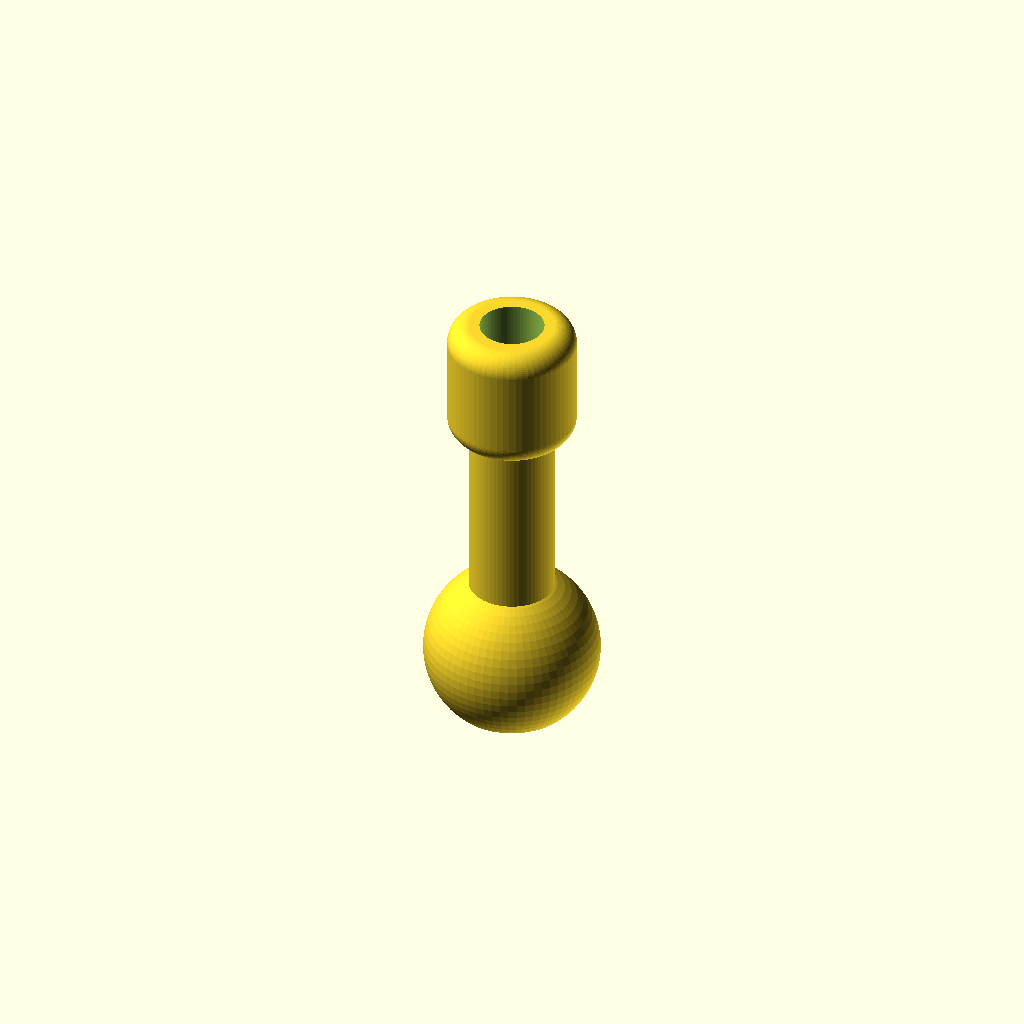
Cell 1: rendered with the file's own defaults.
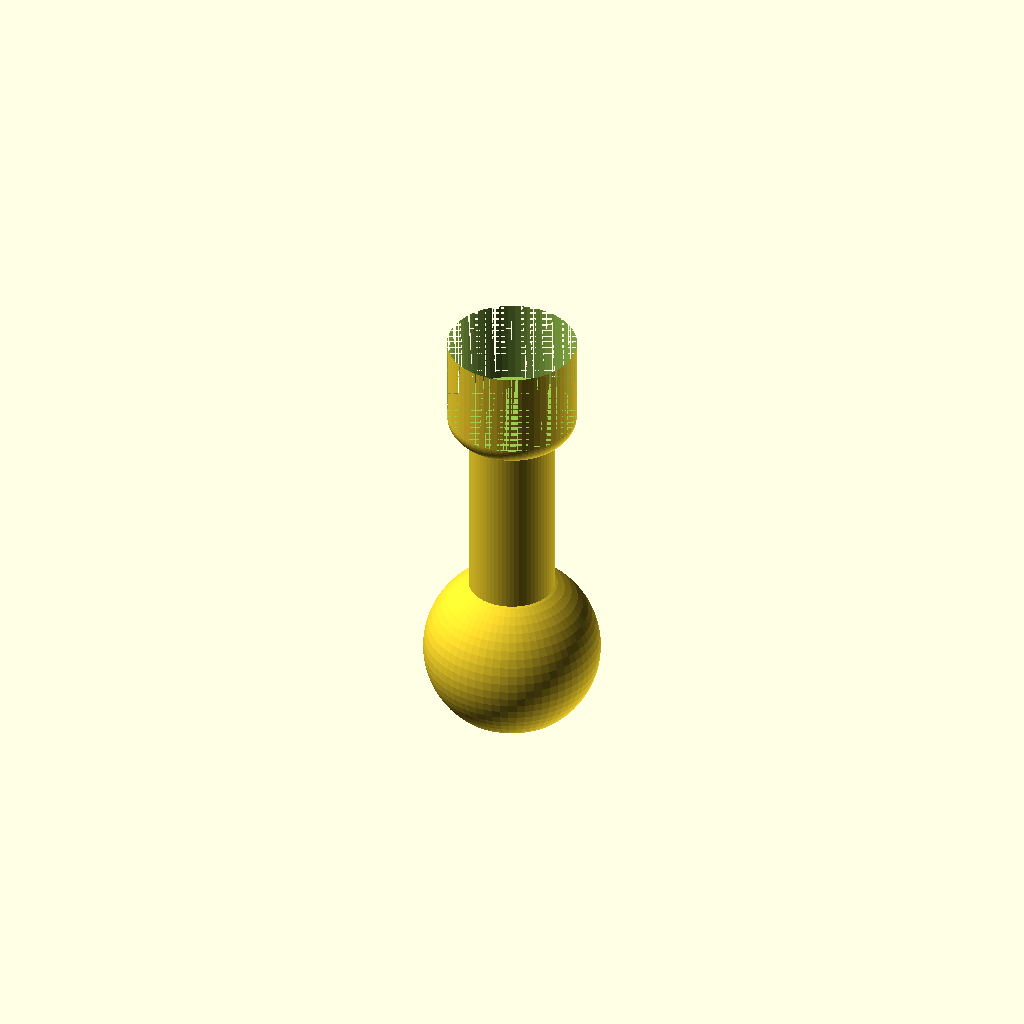
Cell 2: the same model with clamp_inner_diameter = 6.
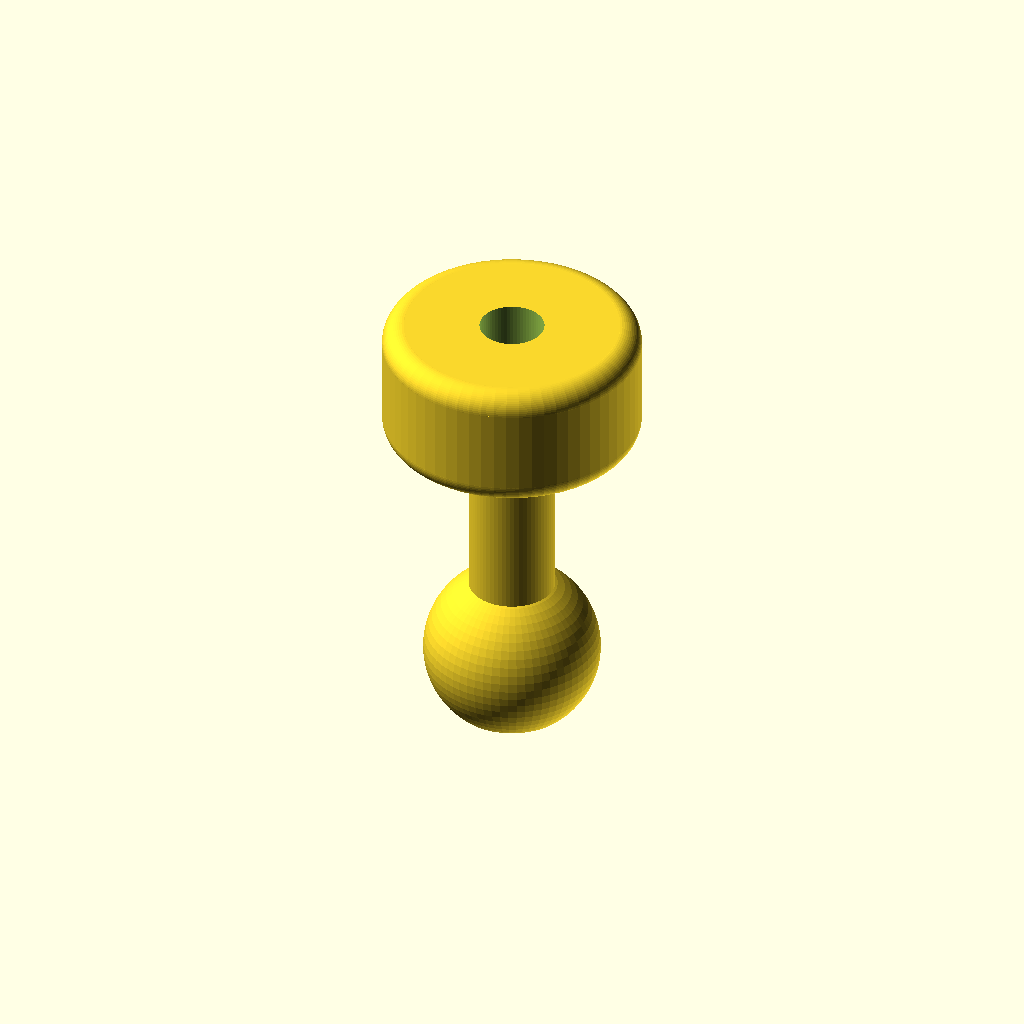
Cell 3: clamp_outer_diameter = 12 (everything else at default).
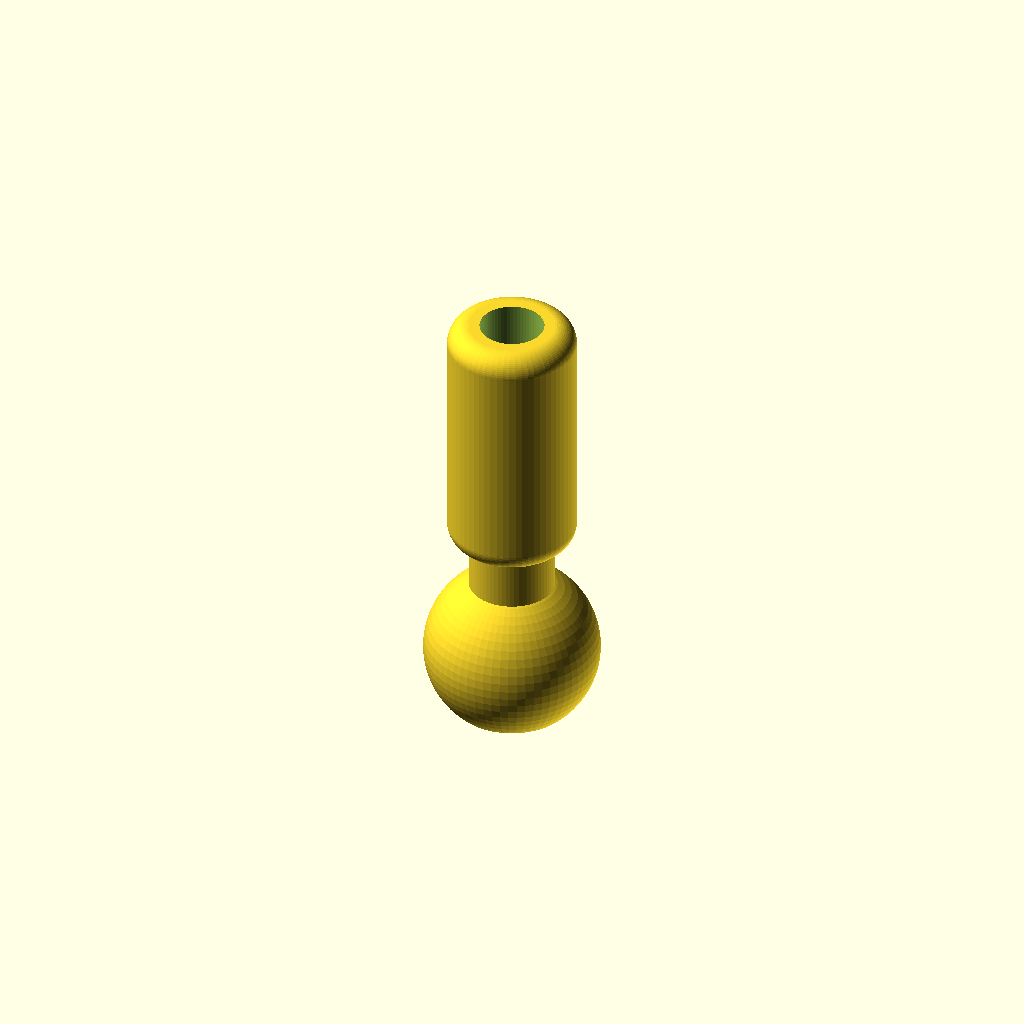
Cell 4: clamp_length = 12 (everything else at default).
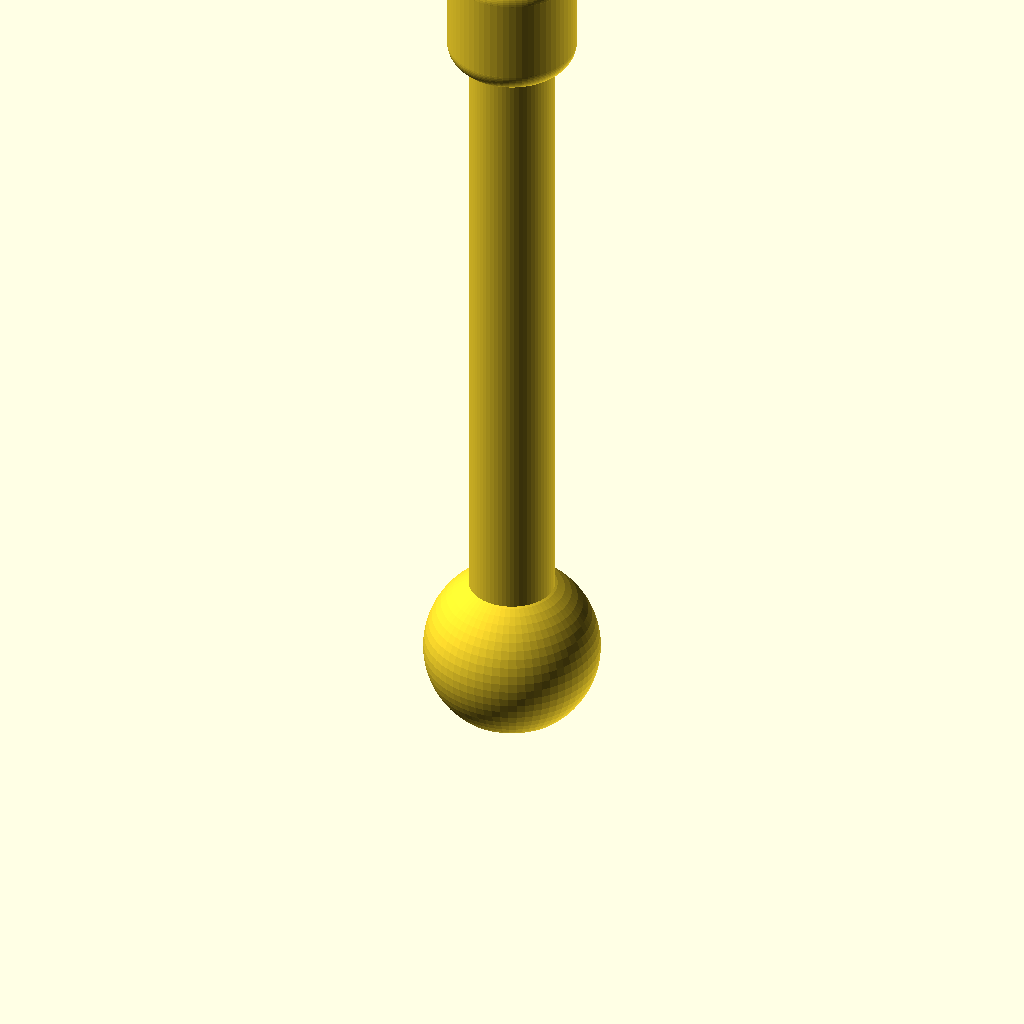
Cell 5: height = 42 (everything else at default).
All cells are drawn from one camera (rotation 55°, 0°, 25°, orthographic, colour scheme Cornfield), so only the parameter changes between them.
OpenSCAD source file inputs/thingiverse/files/thing-3804503/files/customizable-end-post.scad:
$fn=64;

// (mm)
clamp_inner_diameter = 3;
// (mm)
clamp_outer_diameter = 6;
// (mm)
clamp_length = 6;
// (mm)
height = 21;

// Rounded cylinder from https://www.thingiverse.com/thing:244678
// Same parameters and position as built-in 3D cylinder.
// Additional f parameter to specify rounded edges.
// f defaults to 0, a normal cylinder
module rcylinder(r=1, r1=0, r2=0, h=1, f=0) {
	if(f==0) {
		if(r1==0) {
			cylinder(r=r,h=h);
		}
		else {
			cylinder(r1=r1,r2=r2,h=h);
		}
	}
	else {
		for(
			v=acos(h/(sqrt( h*h + (r1-r2)*(r1-r2) )))
		) {
			for(
				byo=sin(v)*f,
				bxo=cos(v)*f
			) {
				union() {
					translate([0,0,0])
						cylinder(r=(r1==0?r-f:r1-f),h=f*2);
					translate([0,0,h-2*f])
						cylinder(r=(r2==0?r-f:r2-f),h=f*2);
					translate([0,0,f+byo])
						cylinder(r1=(r1==0?r:r1-f+bxo),r2=(r2==0?r:r2-f+bxo),h=h-2*f);
					translate([0,0,h-f])
						rotate_extrude()
							translate([(r2==0?r-f:r2-f),0,0])
								circle(r=f);
					translate([0,0,f])
						rotate_extrude()
							translate([(r1==0?r-f:r1-f),0,0])
								circle(r=f);
				}
			}
		}
	}
}

// bottom ball
difference() {
    translate([0,0,3]) sphere(4.1);
    translate([0,0,-1]) cube([8,8,2],center=true);
}

// shaft
translate([0,0,0]) cylinder(height-clamp_length,2,2); 

// aligator clamp holder
difference() {
    translate([0,0,height-clamp_length]) rcylinder(clamp_outer_diameter/2, 0, 0, clamp_length,1);
    translate([0,0,height-clamp_length+1]) cylinder(clamp_length,clamp_inner_diameter/2, clamp_inner_diameter/2);
}
Parameter table extracted from the source (name, type, default, range or options):
clamp_inner_diameter: number, default 3
clamp_outer_diameter: number, default 6
clamp_length: number, default 6
height: number, default 21
